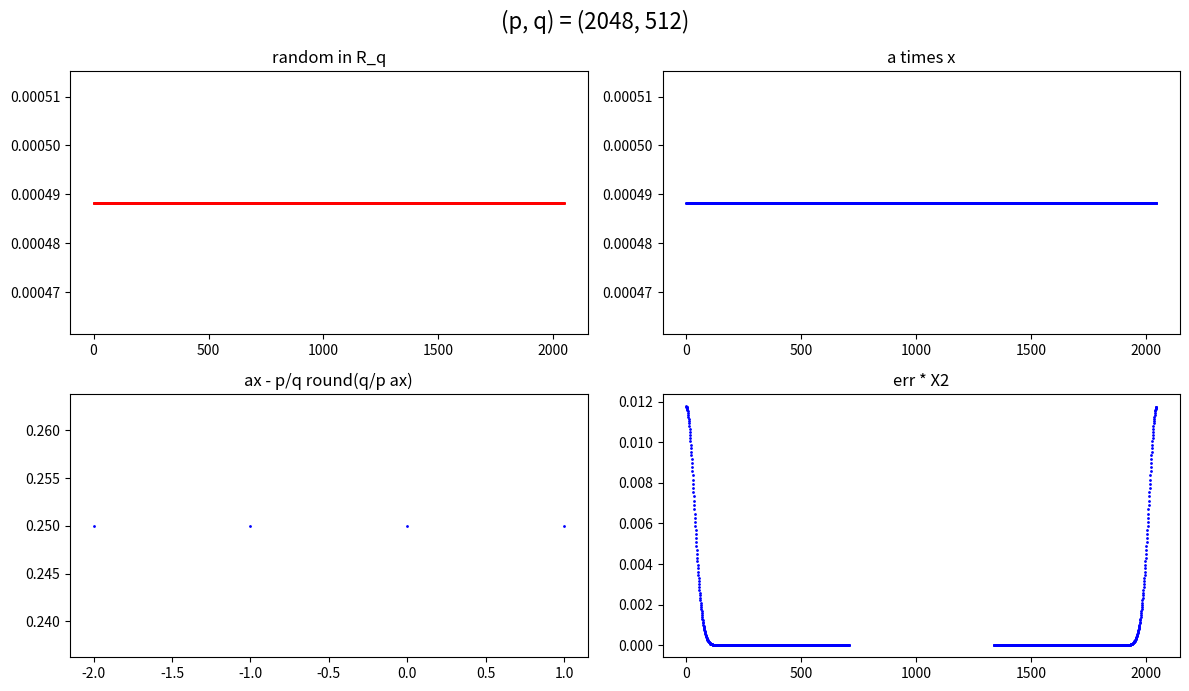

The script that saved this image:
from math import factorial as fac
from math import floor
import matplotlib.pyplot as plt


def binomial(x, y):
    try:
        binom = fac(x) // fac(y) // fac(x - y)
    except ValueError:
        binom = 0
    return binom

def centered_binomial_pdf(k, x):
    return binomial(2*k, x+k) / 2.**(2*k)

def build_centered_binomial_law(k):
    D = {}
    for i in range(-k, k+1):
        D[i] = centered_binomial_pdf(k, i)
    return D

def build_rq_law(p):
    D = {}
    for i in range(p):
        D[i] = 1./p
    return D

def law_convolution(A, B, p):
    C = {}
    for a in A:
        for b in B:
            c = (a + b) % p
            C[c] = C.get(c, 0) + A[a] * B[b]
    return C

def clean_dist(A):
    B = {}
    for (x, y) in A.items():
        if y>2**(-300):
            B[x] = y
    return B

def iter_law_convolution(A, i, p):
    D = {0: 1.0}
    i_bin = bin(i)[2:]  # binary representation of n
    for ch in i_bin:
        D = law_convolution(D, D, p)
        D = clean_dist(D)
        if ch == '1':
            D = law_convolution(D, A, p)
            D = clean_dist(D)
    return D

def law_product(A, B):
    C = {}
    for a in A:
        for b in B:
            c = a*b
            C[c] = C.get(c, 0) + A[a] * B[b]
    return C



p = 2048; q = 512; k = 768

fig, axs = plt.subplots(2, 2, figsize=(12, 7))

A = build_rq_law(p)
axs[0, 0].plot(A.keys(), A.values(), marker='o', markersize=1, linestyle='', color = "red")
axs[0, 0].set_title("random in R_q")

X = build_centered_binomial_law(2)
AX = law_product(A, X)

AX = iter_law_convolution(AX, k, p)
axs[0, 1].plot(AX.keys(), AX.values(), marker='o', markersize=1, linestyle='', color = "blue")
axs[0, 1].set_title("a times x")

D = {}
for i in AX:
    err = i - p/q * floor(q/p * i + 1./2)
    D[err] = D.get(err,0) + AX[i]
axs[1, 0].plot(D.keys(), D.values(), marker='o', markersize=1, linestyle='', color = "blue")
axs[1, 0].set_title("ax - p/q round(q/p ax)")

X2 = build_centered_binomial_law(2)
DX2 = law_product(X2, D)
DX2 = iter_law_convolution(DX2, k, p)
axs[1, 1].plot(DX2.keys(), DX2.values(), marker='o', markersize=1, linestyle='', color = "blue")
axs[1, 1].set_title("err * X2")

plt.suptitle('(p, q) = (%d, %d)'%(p, q), fontsize=16)
plt.tight_layout()
plt.show()